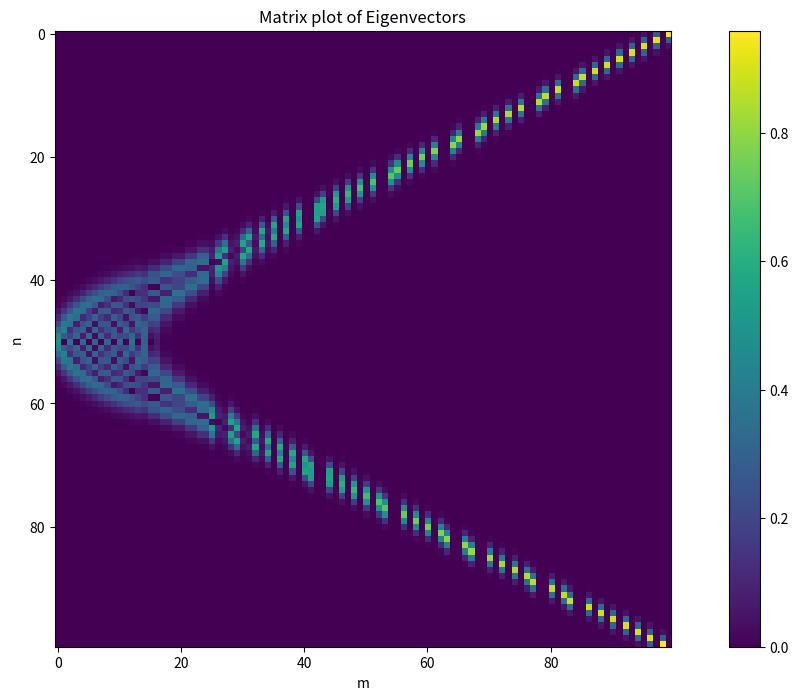

Recreate this plot in Python.
import numpy as np
import scipy.linalg
import matplotlib.pyplot as plt
import matplotlib
import scipy.special


def tridiagonal_matrix(x, Ec=0.214, Ej=52, ng=0):
    # where x is the size of the matrix
    # x should be even
    # allows for negative values of n
    diag = [4 * Ec * (m - ng) ** 2 for m in range(int(-x / 2), int(x / 2))]
    off_diag = [-Ej / 2] * (x - 1)
    vals, vectors = scipy.linalg.eigh_tridiagonal(diag, off_diag)
    vals = np.real(vals)
    return vals, vectors

def plot_eigenvector(vector):
    # create a heatmap plot of eigenvectors
    plt.imshow(abs(vector))
    plt.colorbar(orientation='vertical')
    plt.xlabel("m")
    plt.ylabel("n")
    plt.title("Matrix plot of Eigenvectors")
    plt.show()


s = 100
matplotlib.rcParams['figure.figsize'] = (15, 8)
simple_vals, simple_vectors = tridiagonal_matrix(s)
plot_eigenvector(simple_vectors)
